Run: headless pygame with SDL's dummy video driver; simulated clock (each Clock.tick advances the game by its frame time, no real sleeping); random seed 0; keys injected as events and as key.get_pressed() state; no mouse input.
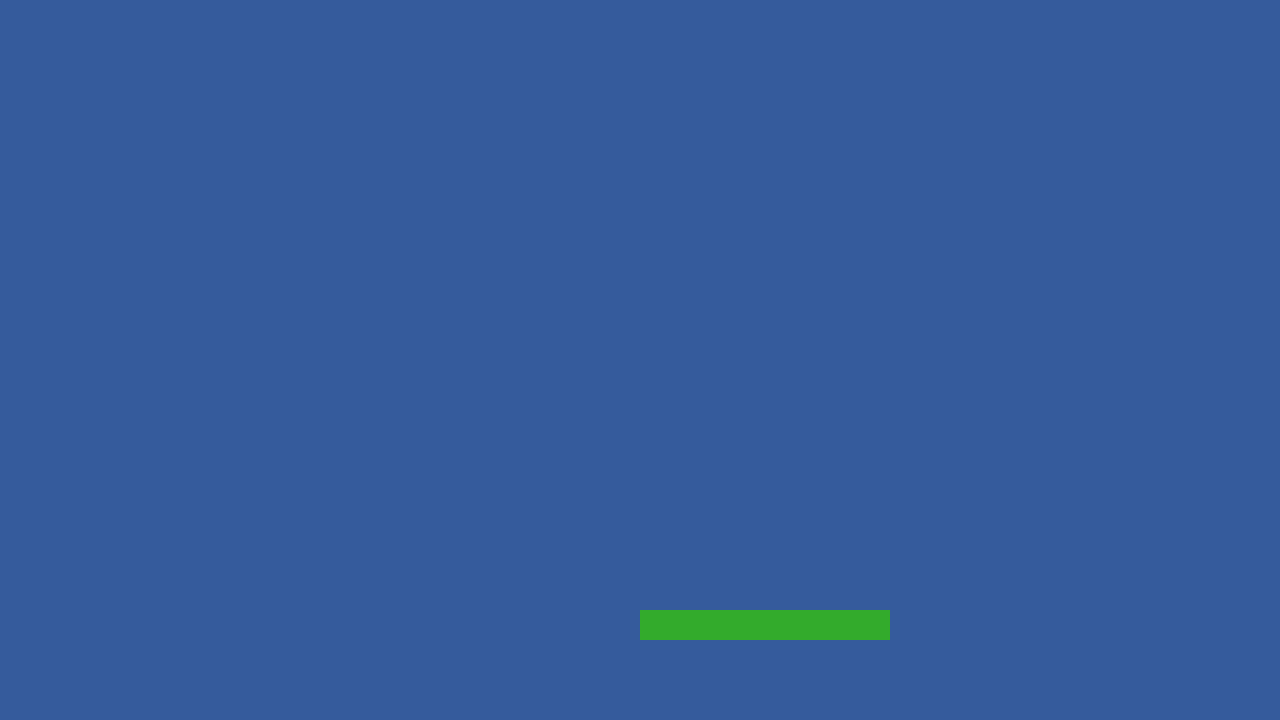
Frame 1 of 4 · flips 1–60 · no input
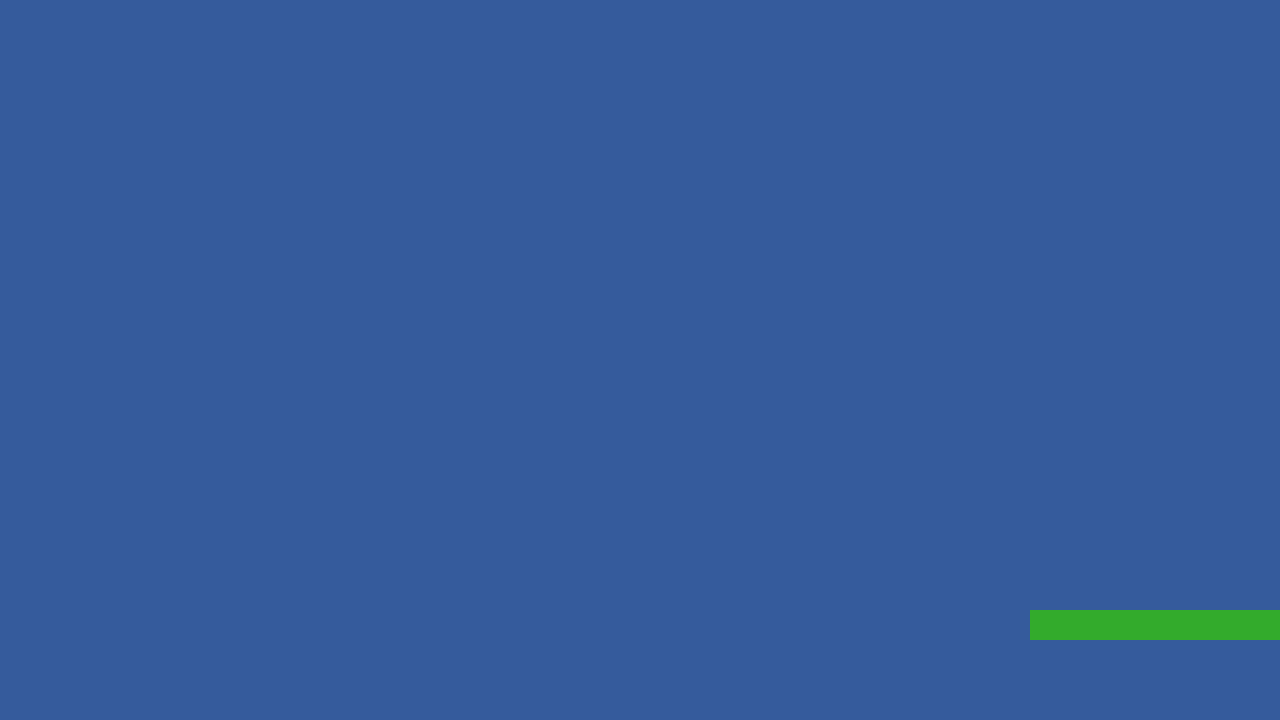
Frame 2 of 4 · flips 61–180 · tapped SPACE, RETURN · held RIGHT (→), D
Frame 3 of 4 · flips 181–300 · held DOWN (↓), S · screen unchanged from frame 2, image omitted
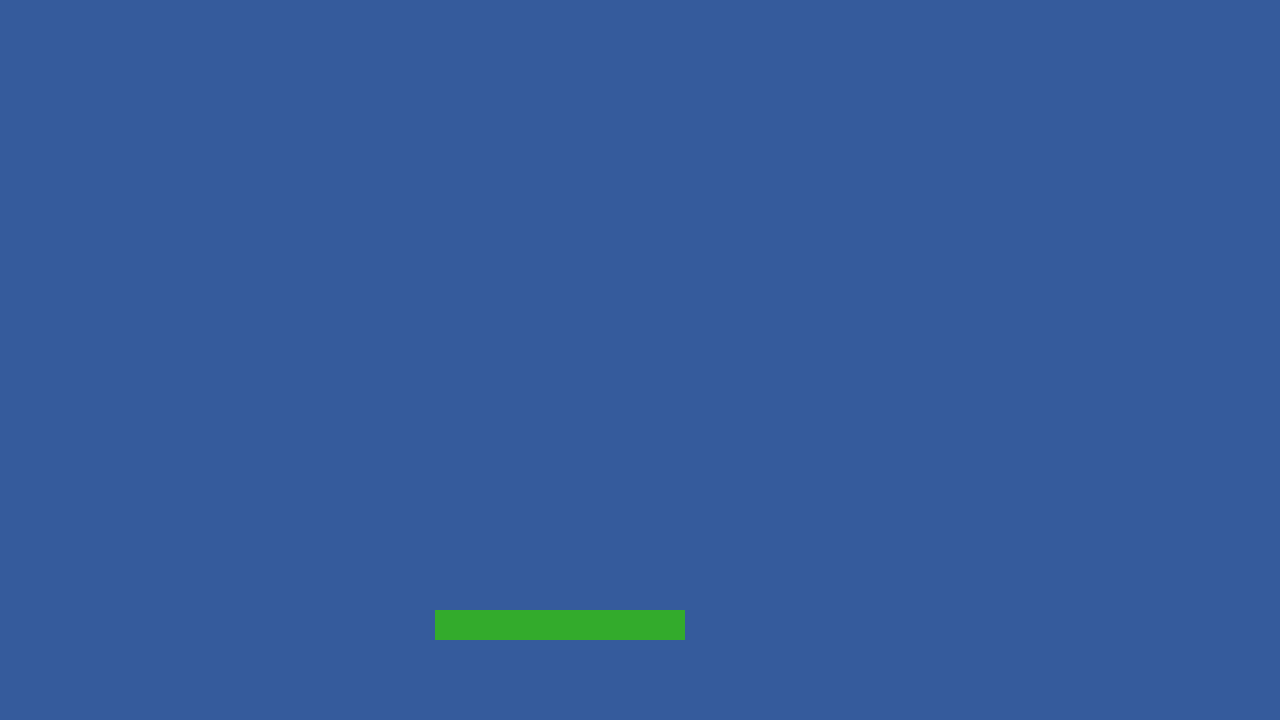
Frame 4 of 4 · flips 301–420 · held LEFT (←), A, UP (↑), W

The pygame program that drew these frames:

import pygame

pygame.init()
screen = pygame.display.set_mode((1280, 720))
clock = pygame.time.Clock()
running = True
dt = 0

paddle = pygame.Rect(screen.get_width() / 2, 610, 250, 30)

while running:
    for event in pygame.event.get():
        if event.type == pygame.QUIT:
            running = False

    screen.fill((53, 91, 156))

    pygame.draw.rect(screen, (51, 171, 44), paddle)

    keys = pygame.key.get_pressed()

    if keys[pygame.K_a] or keys[pygame.K_LEFT]:
        paddle.x -= 300 * dt
    if keys[pygame.K_d] or keys[pygame.K_RIGHT]:
        paddle.x += 300 * dt

    if paddle.left < 0:
        paddle.left = -0
    elif paddle.right > screen.get_width():
        paddle.right = screen.get_width()

    pygame.display.flip()

    dt = clock.tick(60) / 1000

pygame.quit()
